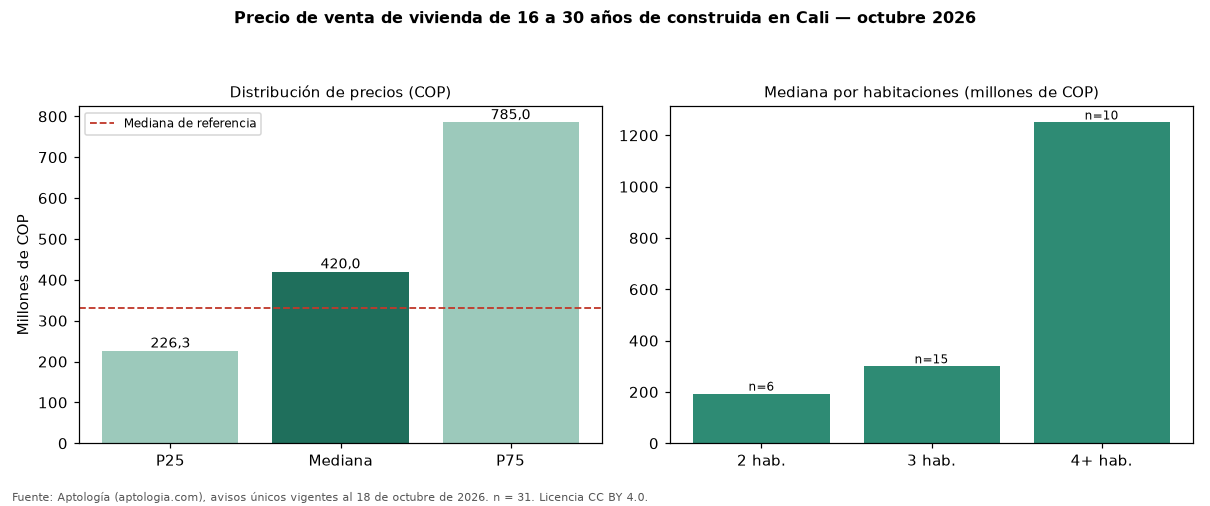

Values plotted in this chart, from the file beside it:
seccion, metrica, valor_cop, n
precio, p25, 226330000, 31
precio, mediana, 420000000, 31
precio, p75, 785000000, 31
cop_por_m2, p25, 3273289, 31
cop_por_m2, mediana, 3854167, 31
cop_por_m2, p75, 5125937, 31
area, area_mediana_m2, 82.0, 31
habitaciones, 2, 193500000, 6
habitaciones, 3, 300000000, 15
habitaciones, 4+, 1250000000, 10
administracion, mediana, 337747, 24
estrato, moda, 4, 
parqueadero, porcentaje_con_parqueadero, 80.6, 31
referencia, mediana_referencia, 330000000, 195
referencia, mediana_cop_por_m2_referencia, 4202128, 195
